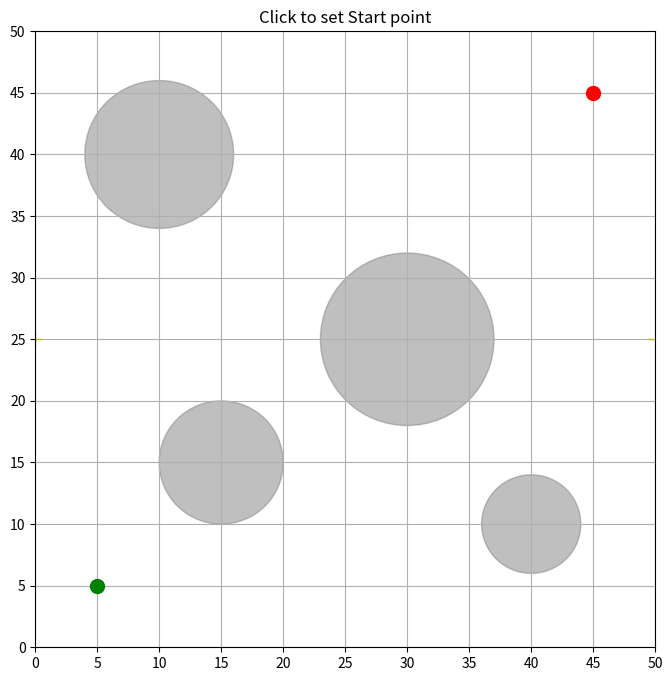

Write Python code to recreate this figure.
import numpy as np
import matplotlib.pyplot as plt
import random
from matplotlib.animation import FuncAnimation
GRID_SIZE = 50
START = (5, 5)
END = (45, 45)
OBSTACLES = [
    (15, 15, 5),
    (30, 25, 7),
    (10, 40, 6),
    (40, 10, 4)
]
DYNAMIC_OBSTACLE = {
    'start_pos': (0, 25),
    'end_pos': (50, 25),
    'radius': 4
}

def plot_environment(ax):
    ax.set_xlim(0, GRID_SIZE)
    ax.set_ylim(0, GRID_SIZE)
    ax.set_xticks(np.arange(0, GRID_SIZE + 1, 5))
    ax.set_yticks(np.arange(0, GRID_SIZE + 1, 5))
    ax.grid(True)
    ax.set_title("Robotics Path Planning Environment")
    ax.plot(START[0], START[1], 'go', markersize=10, label='Start')
    ax.plot(END[0], END[1], 'ro', markersize=10, label='End')
    
    for x, y, r in OBSTACLES:
        circle = plt.Circle((x, y), r, color='gray', alpha=0.5)
        ax.add_artist(circle)
    ax.plot(DYNAMIC_OBSTACLE['start_pos'][0], DYNAMIC_OBSTACLE['start_pos'][1], 'y+', markersize=10, label='Dynamic Obs. Start')
    ax.plot(DYNAMIC_OBSTACLE['end_pos'][0], DYNAMIC_OBSTACLE['end_pos'][1], 'y_', markersize=10, label='Dynamic Obs. End')

POPULATION_SIZE = 100
GENERATIONS = 200
MUTATION_RATE = 0.1
ELITISM_RATE = 0.1
PATH_LENGTH = 100
MOVEMENTS = [(0, 1), (0, -1), (1, 0), (-1, 0), (1, 1), (1, -1), (-1, 1), (-1, -1)]

def create_individual(path_length):
    return [MOVEMENTS[np.random.randint(len(MOVEMENTS))] for _ in range(path_length)]

def create_population(size, path_length):
    return [create_individual(path_length) for _ in range(size)]

def get_path_coordinates(individual):
    path_coords = [START]
    current_pos = START
    for move in individual:
        next_pos = (current_pos[0] + move[0], current_pos[1] + move[1])
        path_coords.append(next_pos)
        current_pos = next_pos
    return path_coords

def is_collision(x, y, obstacles, t=None):
    for obs_x, obs_y, r in obstacles:
        distance = np.sqrt((x - obs_x)**2 + (y - obs_y)**2)
        if distance <= r:
            return True
            
    if t is not None:
        dynamic_x = DYNAMIC_OBSTACLE['start_pos'][0] + (DYNAMIC_OBSTACLE['end_pos'][0] - DYNAMIC_OBSTACLE['start_pos'][0]) * (t / PATH_LENGTH)
        dynamic_y = DYNAMIC_OBSTACLE['start_pos'][1] + (DYNAMIC_OBSTACLE['end_pos'][1] - DYNAMIC_OBSTACLE['start_pos'][1]) * (t / PATH_LENGTH)
        dynamic_r = DYNAMIC_OBSTACLE['radius']
        distance_dynamic = np.sqrt((x - dynamic_x)**2 + (y - dynamic_y)**2)
        if distance_dynamic <= dynamic_r:
            return True
    return False

def calculate_fitness(individual):
    path_coords = get_path_coordinates(individual)
    last_point = path_coords[-1]
    distance_to_end = np.sqrt((last_point[0] - END[0])**2 + (last_point[1] - END[1])**2)
    collision_penalty = 0
    boundary_penalty = 0
    path_smoothness_penalty = 0
    
    for t, (x, y) in enumerate(path_coords):
        if is_collision(x, y, OBSTACLES, t):
            collision_penalty = 500
            break
        if not (0 <= x < GRID_SIZE and 0 <= y < GRID_SIZE):
            boundary_penalty = 500
            break
            
    for i in range(len(individual) - 1):
        move1 = individual[i]
        move2 = individual[i+1]
        if move1 == (-move2[0], -move2[1]):
            path_smoothness_penalty += 10 
    path_length_penalty = len(path_coords)
    fitness = distance_to_end + collision_penalty + path_length_penalty + boundary_penalty + path_smoothness_penalty
    return fitness

def selection(population, fitness_scores):
    pop_and_fitness = list(zip(population, fitness_scores))
    parents = []
    tournament_size = 5
    for _ in range(len(population)):
        tournament = random.sample(pop_and_fitness, k=tournament_size)
        best_in_tournament = min(tournament, key=lambda x: x[1])
        parents.append(best_in_tournament[0])
    return parents

def crossover(parent1, parent2):
    crossover_point = np.random.randint(1, len(parent1))
    offspring1 = parent1[:crossover_point] + parent2[crossover_point:]
    offspring2 = parent2[:crossover_point] + parent1[crossover_point:]
    return offspring1, offspring2

def mutate(individual, mutation_rate):
    mutated_individual = list(individual)
    for i in range(len(mutated_individual)):
        if np.random.rand() < mutation_rate:
            mutated_individual[i] = MOVEMENTS[np.random.randint(len(MOVEMENTS))]
    return mutated_individual

def run_ga(ax):
    global START, END
    population = create_population(POPULATION_SIZE, PATH_LENGTH)
    best_path = None
    best_fitness = float('inf')
    fitness_history = []
    num_elites = int(POPULATION_SIZE * ELITISM_RATE)
    
    for generation in range(GENERATIONS):
        fitness_scores = [calculate_fitness(individual) for individual in population]
        pop_with_fitness = sorted(list(zip(population, fitness_scores)), key=lambda x: x[1])
        elites = [ind for ind, fit in pop_with_fitness[:num_elites]]
        min_fitness = pop_with_fitness[0][1]
        
        if min_fitness < best_fitness:
            best_fitness = min_fitness
            best_path = pop_with_fitness[0][0]
        fitness_history.append(best_fitness)
        next_generation = elites[:] 
        parents = selection(population, fitness_scores)
        random.shuffle(parents)

        for i in range(0, POPULATION_SIZE - num_elites, 2):
            parent1 = parents[i]
            parent2 = parents[i+1]
            offspring1, offspring2 = crossover(parent1, parent2)
            offspring1 = mutate(offspring1, MUTATION_RATE)
            offspring2 = mutate(offspring2, MUTATION_RATE)
            next_generation.extend([offspring1, offspring2])
        population = next_generation
        
        if generation % 20 == 0:
            print(f"Generation {generation+1}/{GENERATIONS} | Best Fitness: {best_fitness:.2f}")

    print("\nGenetic Algorithm Complete.")
    print(f"Final Best Fitness: {best_fitness:.2f}")
    animate_solution(ax, best_path, fitness_history)

def animate_solution(ax, best_path, fitness_history):
    fig = ax.figure
    final_path_coords = get_path_coordinates(best_path)
    path_x, path_y = zip(*final_path_coords)
    robot_line, = ax.plot([], [], 'b-')
    robot_point, = ax.plot([], [], 'bo', markersize=8)
    dynamic_obs_point, = ax.plot([], [], 'yo', markersize=8)
    ax.clear()
    plot_environment(ax)
    ax.plot(path_x, path_y, 'b--', alpha=0.5)

    def update(frame):
        ax.set_title(f"Robot Path Animation | Step {frame}/{PATH_LENGTH}")
        robot_line.set_data(path_x[:frame+1], path_y[:frame+1])
        robot_point.set_data([path_x[frame]], [path_y[frame]])
        dynamic_x = DYNAMIC_OBSTACLE['start_pos'][0] + (DYNAMIC_OBSTACLE['end_pos'][0] - DYNAMIC_OBSTACLE['start_pos'][0]) * (frame / PATH_LENGTH)
        dynamic_y = DYNAMIC_OBSTACLE['start_pos'][1] + (DYNAMIC_OBSTACLE['end_pos'][1] - DYNAMIC_OBSTACLE['start_pos'][1]) * (frame / PATH_LENGTH)
        dynamic_obs_point.set_data([dynamic_x], [dynamic_y])
        
        return robot_line, robot_point, dynamic_obs_point

    ani = FuncAnimation(fig, update, frames=PATH_LENGTH, interval=100, blit=True)
    plt.show()

    plt.figure(figsize=(8, 5))
    plt.plot(fitness_history)
    plt.title("Fitness over Generations")
    plt.xlabel("Generation")
    plt.ylabel("Best Fitness Score (lower is better)")
    plt.grid(True)
    plt.show()

if __name__ == "__main__":
    fig, ax = plt.subplots(figsize=(8, 8))
    click_count = 0
    def on_click(event):
        global click_count, START, END
        if event.xdata is None or event.ydata is None:
            return
        x, y = int(event.xdata), int(event.ydata)
        ax.clear()
        plot_environment(ax)

        if click_count == 0:
            START = (x, y)
            ax.plot(START[0], START[1], 'go', markersize=10, label='Start')
            plt.title("Click to set End point")
        elif click_count == 1:
            END = (x, y)
            ax.plot(END[0], END[1], 'ro', markersize=10, label='End')
            plt.title("End point set. Running GA...")
        fig.canvas.draw_idle()
        click_count += 1
        if click_count == 2:
            plt.pause(1)
            run_ga(ax)
            click_count = 0 
    fig.canvas.mpl_connect('button_press_event', on_click)
    plot_environment(ax)
    plt.title("Click to set Start point")
    plt.show()